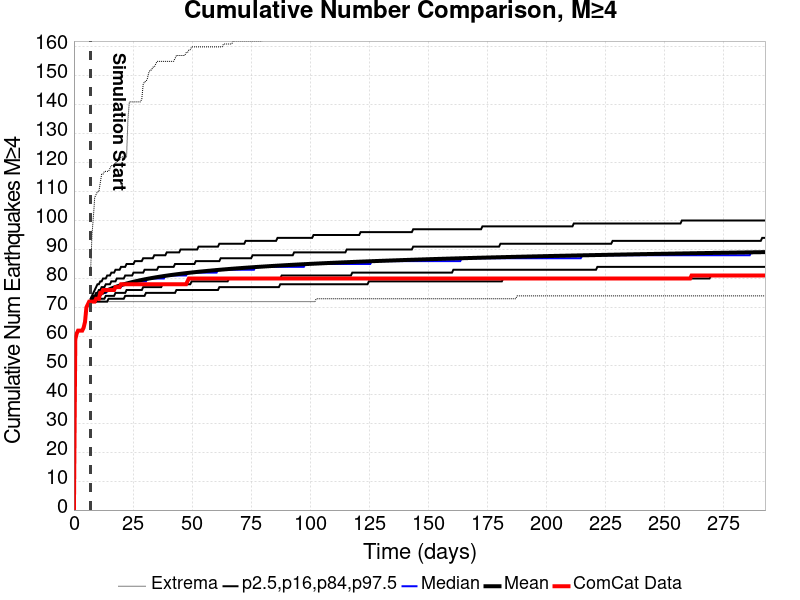

Data behind this chart, as committed beside it:
Time (days), ComCat Data, Simulation Mean, Simulation Median, Simulation Mode, Simulation Minimum, Simulation Maximum, 2.5 %-ile, 16 %-ile, 84 %-ile, 97.5 %-ile
0.0, 0.0, , , , , , , , , 
0.5862, 59.0, , , , , , , , , 
1.172, 61.0, , , , , , , , , 
1.759, 62.0, , , , , , , , , 
2.345, 62.0, , , , , , , , , 
2.931, 62.0, , , , , , , , , 
3.517, 62.0, , , , , , , , , 
4.104, 63.0, , , , , , , , , 
4.69, 65.0, , , , , , , , , 
5.276, 70.0, , , , , , , , , 
5.862, 71.0, , , , , , , , , 
6.448, 72.0, , , , , , , , , 
7.035, 72.0, 72.03, 72.0, 72.0, 72.0, 82.0, 72.0, 72.0, 72.0, 73.0
7.621, 72.0, 72.49, 72.0, 72.0, 72.0, 95.0, 72.0, 72.0, 73.0, 74.0
8.207, 72.0, 72.92, 73.0, 72.0, 72.0, 101.0, 72.0, 72.0, 74.0, 75.0
8.793, 72.0, 73.31, 73.0, 73.0, 72.0, 108.0, 72.0, 72.0, 74.0, 76.0
9.38, 73.0, 73.67, 73.0, 73.0, 72.0, 109.0, 72.0, 72.0, 75.0, 77.0
9.966, 73.0, 74.01, 74.0, 73.0, 72.0, 110.0, 72.0, 73.0, 75.0, 78.0
10.55, 73.0, 74.32, 74.0, 74.0, 72.0, 110.0, 72.0, 73.0, 76.0, 78.0
11.14, 75.0, 74.62, 74.0, 74.0, 72.0, 113.0, 72.0, 73.0, 76.0, 79.0
11.72, 75.0, 74.9, 75.0, 74.0, 72.0, 116.0, 72.0, 73.0, 77.0, 79.0
12.31, 76.0, 75.16, 75.0, 74.0, 72.0, 116.0, 72.0, 73.0, 77.0, 80.0
12.9, 76.0, 75.41, 75.0, 75.0, 72.0, 117.0, 72.0, 73.0, 77.0, 80.0
13.48, 76.0, 75.65, 75.0, 75.0, 72.0, 117.0, 72.0, 74.0, 78.0, 80.0
14.07, 76.0, 75.87, 76.0, 75.0, 72.0, 117.0, 72.0, 74.0, 78.0, 81.0
14.66, 76.0, 76.09, 76.0, 75.0, 72.0, 117.0, 73.0, 74.0, 78.0, 81.0
15.24, 76.0, 76.3, 76.0, 76.0, 72.0, 118.0, 73.0, 74.0, 78.0, 81.0
15.83, 76.0, 76.5, 76.0, 76.0, 72.0, 119.0, 73.0, 74.0, 79.0, 82.0
16.41, 76.0, 76.69, 76.0, 76.0, 72.0, 119.0, 73.0, 74.0, 79.0, 82.0
17, 76.0, 76.87, 77.0, 76.0, 72.0, 119.0, 73.0, 74.0, 79.0, 82.0
17.59, 77.0, 77.04, 77.0, 76.0, 72.0, 120.0, 73.0, 75.0, 79.0, 83.0
18.17, 77.0, 77.21, 77.0, 76.0, 72.0, 120.0, 73.0, 75.0, 80.0, 83.0
18.76, 77.0, 77.38, 77.0, 77.0, 72.0, 121.0, 73.0, 75.0, 80.0, 83.0
19.35, 77.0, 77.53, 77.0, 77.0, 72.0, 121.0, 73.0, 75.0, 80.0, 83.0
19.93, 78.0, 77.69, 77.0, 77.0, 72.0, 122.0, 73.0, 75.0, 80.0, 84.0
20.52, 78.0, 77.83, 78.0, 77.0, 72.0, 122.0, 73.0, 75.0, 80.0, 84.0
21.1, 78.0, 77.98, 78.0, 77.0, 72.0, 122.0, 73.0, 75.0, 80.0, 84.0
21.69, 78.0, 78.11, 78.0, 77.0, 72.0, 122.0, 74.0, 75.0, 81.0, 84.0
22.28, 78.0, 78.25, 78.0, 78.0, 72.0, 122.0, 74.0, 76.0, 81.0, 85.0
22.86, 78.0, 78.38, 78.0, 78.0, 72.0, 135.0, 74.0, 76.0, 81.0, 85.0
23.45, 78.0, 78.5, 78.0, 78.0, 72.0, 141.0, 74.0, 76.0, 81.0, 85.0
24.04, 78.0, 78.62, 78.0, 78.0, 72.0, 141.0, 74.0, 76.0, 81.0, 85.0
24.62, 78.0, 78.74, 78.0, 78.0, 72.0, 141.0, 74.0, 76.0, 81.0, 85.0
25.21, 78.0, 78.86, 79.0, 78.0, 72.0, 141.0, 74.0, 76.0, 82.0, 85.0
25.79, 78.0, 78.97, 79.0, 78.0, 72.0, 141.0, 74.0, 76.0, 82.0, 86.0
26.38, 78.0, 79.08, 79.0, 78.0, 72.0, 141.0, 74.0, 76.0, 82.0, 86.0
26.97, 78.0, 79.18, 79.0, 78.0, 72.0, 141.0, 74.0, 76.0, 82.0, 86.0
27.55, 78.0, 79.29, 79.0, 78.0, 72.0, 141.0, 74.0, 76.0, 82.0, 86.0
28.14, 78.0, 79.39, 79.0, 78.0, 72.0, 141.0, 74.0, 76.0, 82.0, 86.0
28.72, 78.0, 79.49, 79.0, 79.0, 72.0, 142.0, 74.0, 76.0, 82.0, 86.0
29.31, 78.0, 79.59, 79.0, 79.0, 72.0, 147.0, 74.0, 77.0, 82.0, 87.0
29.9, 78.0, 79.68, 79.0, 79.0, 72.0, 148.0, 74.0, 77.0, 83.0, 87.0
30.48, 78.0, 79.78, 79.0, 79.0, 72.0, 148.0, 75.0, 77.0, 83.0, 87.0
31.07, 78.0, 79.87, 80.0, 79.0, 72.0, 149.0, 75.0, 77.0, 83.0, 87.0
31.66, 78.0, 79.96, 80.0, 79.0, 72.0, 151.0, 75.0, 77.0, 83.0, 87.0
32.24, 78.0, 80.04, 80.0, 79.0, 72.0, 152.0, 75.0, 77.0, 83.0, 87.0
32.83, 78.0, 80.13, 80.0, 79.0, 72.0, 152.0, 75.0, 77.0, 83.0, 87.0
33.41, 78.0, 80.21, 80.0, 79.0, 72.0, 153.0, 75.0, 77.0, 83.0, 87.0
34, 78.0, 80.3, 80.0, 80.0, 72.0, 153.0, 75.0, 77.0, 83.0, 88.0
34.59, 78.0, 80.38, 80.0, 80.0, 72.0, 154.0, 75.0, 77.0, 83.0, 88.0
... 440 more rows
